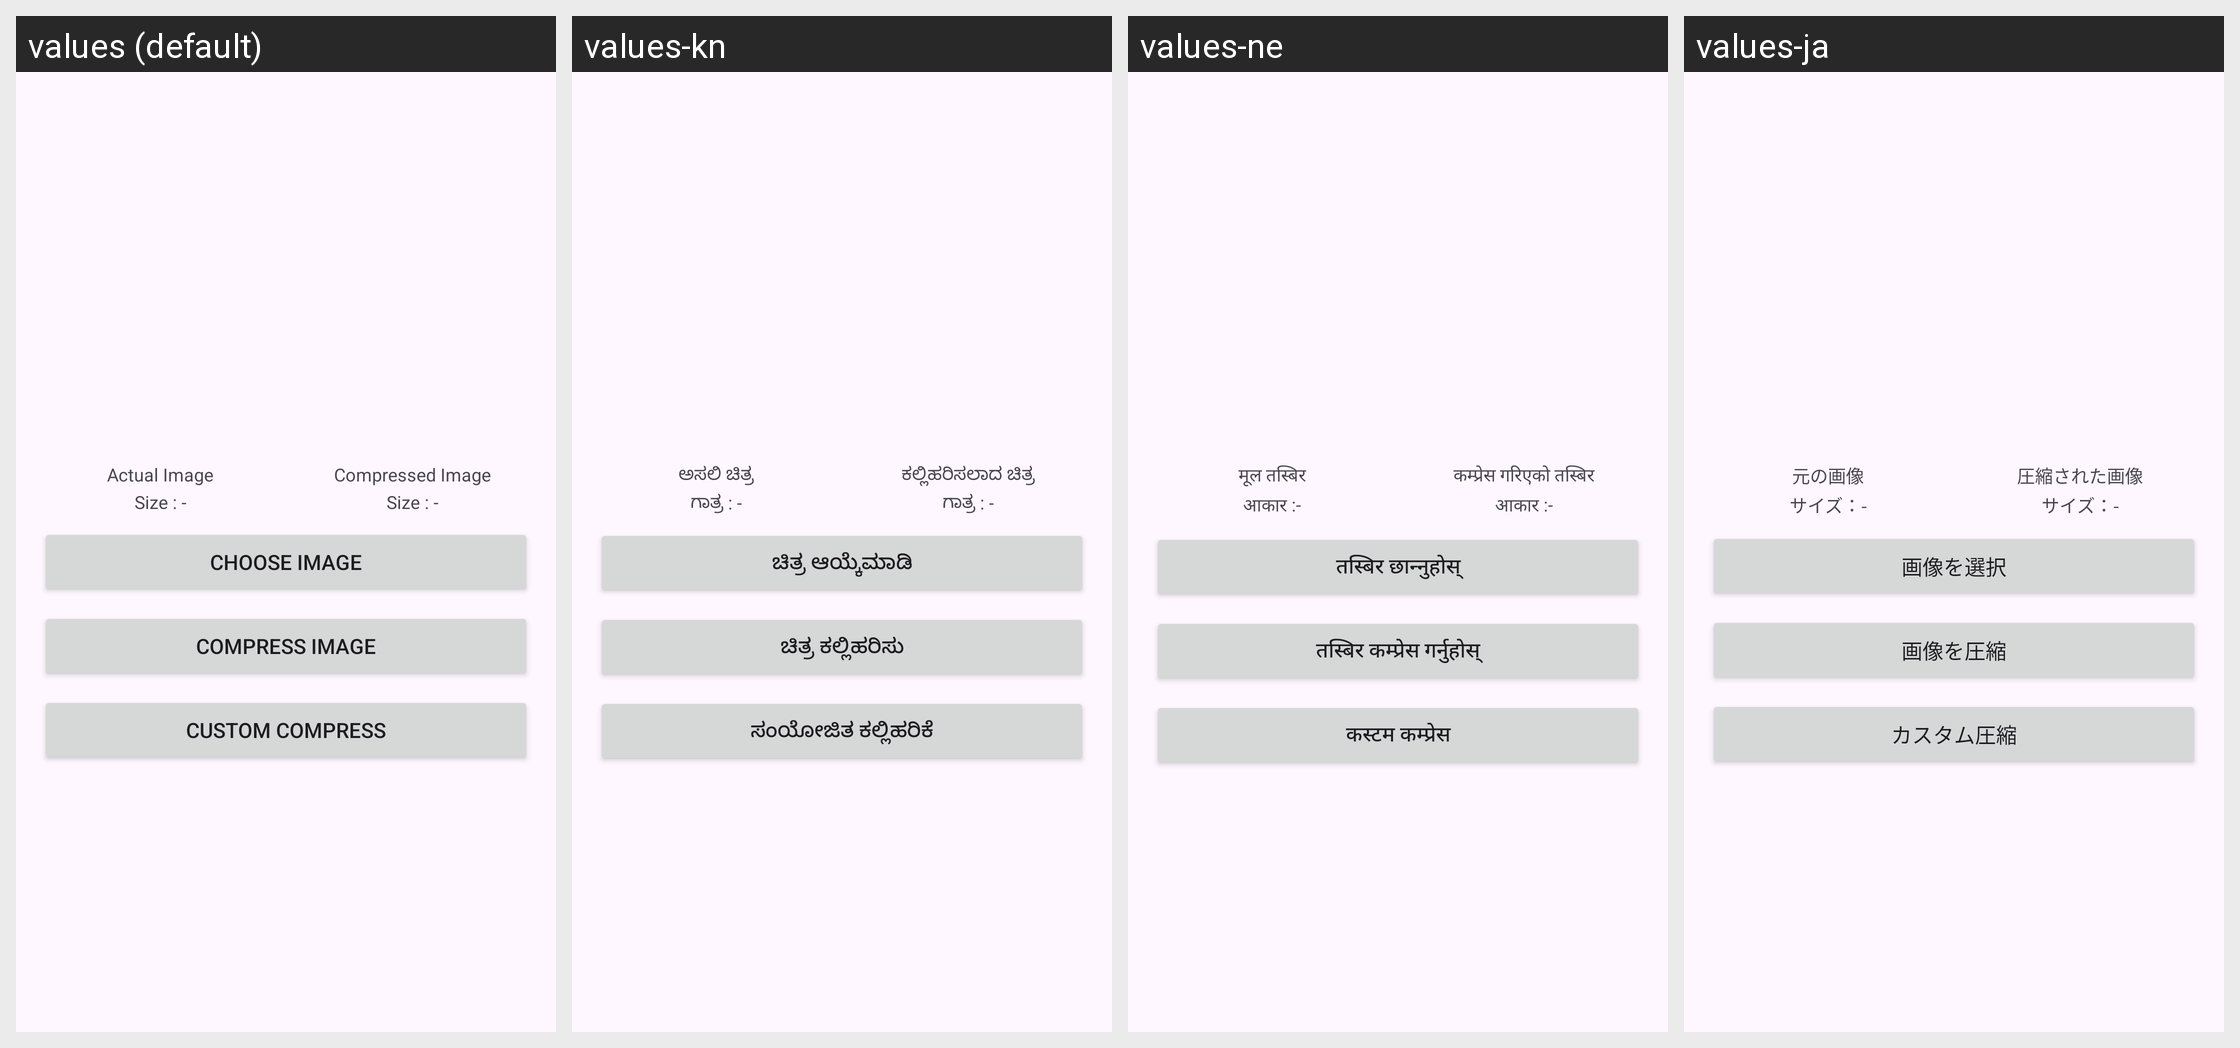

For this localized Android screen grid, give each drawn string resource with its value in every locale shown.
Android screen res/layout/activity_compress.xml rendered under 4 locales, left to right: values (default), values-kn, values-ne, values-ja. Device: Nexus 5 (rendered at 1080×1920; each locale shown at half size, 540×960, under a caption strip naming it); theme Theme.Coyote.
Other locales in the repository, not shown: values-ar, values-es, values-fa, values-hi, values-ru, values-te, values-tr, values-uk.
Strings drawn on this screen, with the default value and each locale's value (text and hints the layout hard-codes, and strings that could not be matched under every locale, appear in the picture but are not listed):

Actualimage
  values: Actual Image
  values-kn: ಅಸಲಿ ಚಿತ್ರ
  values-ne: मूल तस्बिर
  values-ja: 元の画像

CompressedImage
  values: Compressed Image
  values-kn: ಕಲ್ಲಿಹರಿಸಲಾದ ಚಿತ್ರ
  values-ne: कम्प्रेस गरिएको तस्बिर
  values-ja: 圧縮された画像

size
  values: Size : -
  values-kn: ಗಾತ್ರ : -
  values-ne: आकार :-
  values-ja: サイズ：‑

chooseimage
  values: Choose image
  values-kn: ಚಿತ್ರ ಆಯ್ಕೆಮಾಡಿ
  values-ne: तस्बिर छान्नुहोस्
  values-ja: 画像を選択

Compressimage
  values: Compress image
  values-kn: ಚಿತ್ರ ಕಲ್ಲಿಹರಿಸು
  values-ne: तस्बिर कम्प्रेस गर्नुहोस्
  values-ja: 画像を圧縮

Customcompress
  values: Custom compress
  values-kn: ಸಂಯೋಜಿತ ಕಲ್ಲಿಹರಿಕೆ
  values-ne: कस्टम कम्प्रेस
  values-ja: カスタム圧縮
